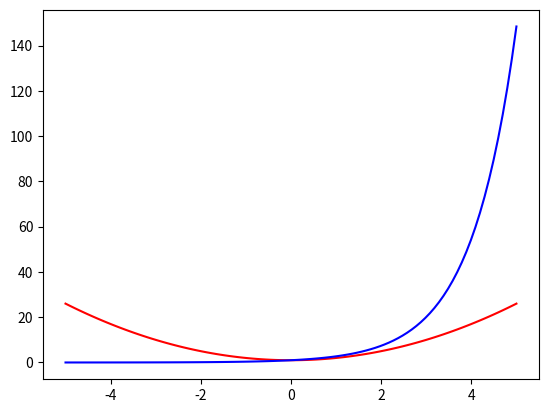

Write Python code to recreate this figure.
import matplotlib.pyplot as plt
import numpy as np
import time

%matplotlib inline

# a 2-D array in python
a = [[1,2], [3,4]]
print(a, '\n')

# a 2-D array in numpy
b = np.array(a)
print(b)

# a 3-D array in python
c = [[[1,2], [3,4]], [[5,6], [7,8]]]
print(c, '\n')


# a 3-D array in numpy
d = np.array(c)
print(d)

# lets print out some attributes of the ndarray d, from above
print(d.ndim)
print(d.shape)
print(d.dtype)

# individual elements
print(d[0][1][1])
print(d[0, 1, 1], '\n')

# individual dimensions
print(d[:, 0, 0])
print(d[0, :, 0])
print(d[0, 0, :], '\n')

# multiple dimensions
print(d[:, :, 0])
print(d[0, :, :])
print(d[:, 0, :])

print(d[:, :, :])

a = np.array([1, 2, 3, 4, 5, 6, 7, 8])
b = np.array([2, 3, 4, 5, 6, 7, 8, 9])

# python for-loop way
start = time.time()
ans_loop = []
for i, j in zip(a, b):
    ans_loop.append(i + j)
end = time.time() - start

print(f"Time taken: {end}")
print(ans_loop)

# numpy vectorized way
start = time.time()
ans_vec = a + b
end = time.time() - start

print(f"Time taken: {end}")
print(ans_vec)

a = np.arange(1e5)
b = np.arange(1e5)

# python for-loop way
start = time.time()
ans_loop = []
for i, j in zip(a, b):
    ans_loop.append(i + j)
end = time.time() - start

print(f"Time taken - for loop: {end}")

# numpy vectorized way
start = time.time()
ans_vec = a + b
end = time.time() - start

print(f"Time taken - vectorized: {end}")

# domain
x = np.linspace(-5, 5, 100)

# custom function
def f(x): return x**2 + 1
    
plt.figure()
plt.plot(x, f(x), '-r')
plt.plot(x, np.exp(x), '-b')
plt.show()

# sampling arbitrary random vectors from a uniform distribution
randvec = np.random.rand(3,4)
print(randvec)

a = np.arange(10)

# shuffling elements of an array
np.random.shuffle(a)
print(a, '\n')

# picking elements randomly from an array
randelems1 = np.random.choice(a)
randelems2 = np.random.choice(a, 3)
randelems3 = np.random.choice(a, 3, replace=False)

print(randelems1)
print(randelems2)
print(randelems3)

# sampling random integers within a range
randints = np.random.randint(1, 9, size=(2,2))
print(randints)

